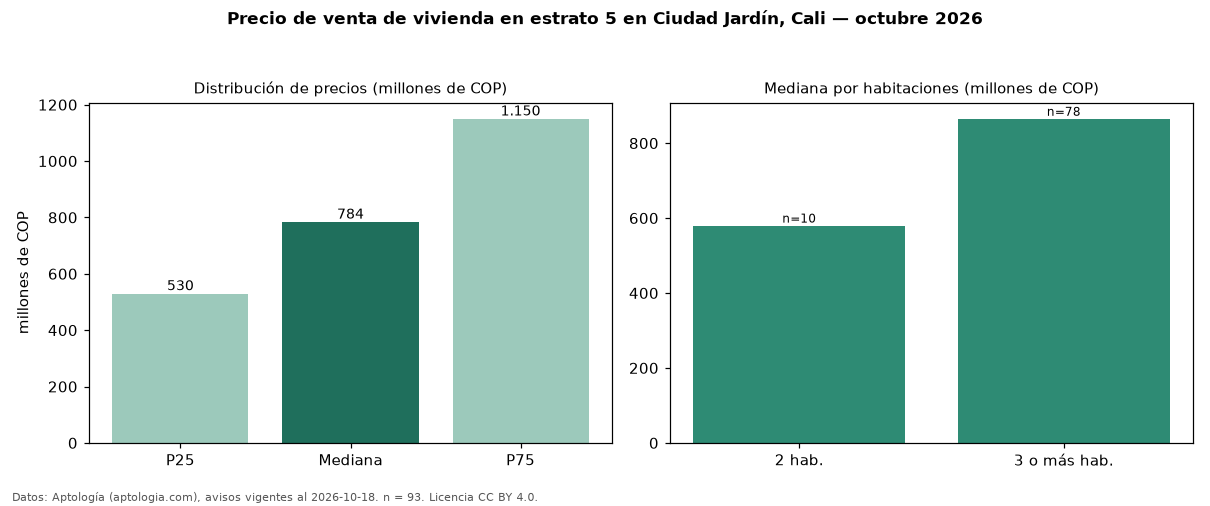

The table this chart was drawn from, first rows:
seccion, metrica, valor, moneda, n
precio, p25, 530000000, COP, 93
precio, mediana, 784000000, COP, 93
precio, p75, 1150000000, COP, 93
precio, minimo, 240000000, COP, 93
precio, maximo, 4900000000, COP, 93
m2, mediana_precio_m2, 4976636, COP, 92
m2, area_mediana_m2, 138.5, m2, 92
admin, mediana_admin_mes, 700000, COP, 57
banos, mediana_banos, 3.0, , 
parqueadero, pct_con_parqueadero, 98.9, %, 90
estrato, estrato_mas_frecuente, 5, , 93
habitaciones, 2, 580000000, COP, 10
habitaciones, 3+, 865000000, COP, 78
fuente, fecha_datos, 2026-10-18, , 
fuente, atribucion, https://www.aptologia.com/venta/cali/ciu…, , 
fuente, licencia, CC BY 4.0, , 
